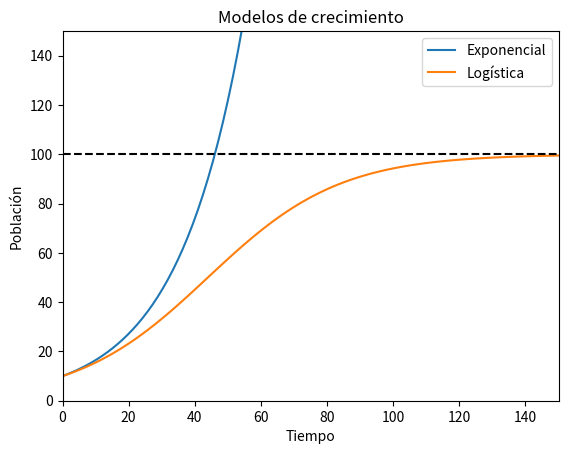

The script that saved this image:
import numpy as np
import matplotlib.pyplot as plt

def variacion_poblacional_exponencial(r, N):
    return r * N

def variacion_poblacional_logistica(N, K, r):
    return r * N * ((K - N) / K)

def solucion_exponencial(t, N0, r):
    return N0 * np.exp(r * t)

def solucion_logistica(t, N0, K, r):
    return K * N0 * np.exp(r * t) / ((K - N0) + N0 * np.exp(r * t))

#N0 y K >= 0 y r cualquier valor en reales
#Caso 1: N0 = K => en el modelo logistico, no hay crecimiento
#Caso 2: N0 < K => en el modelo logistico, hay crecimiento hasta llegar a K con una velocidad r
#Caso 3: N0 > K => en el modelo logistico, hay decrecimiento hasta llegar a K
#Caso 4: N0 = 0 => en el modelo logistico, no hay crecimiento
#Caso 5: K = 0 => en el modelo logistico, no hay crecimiento
#Caso 6: r = 0 => en el modelo logistico, no hay crecimiento
#Caso 7: r < 0 => en el modelo logistico, hay decrecimiento
#Caso 8: r > 0 => en el modelo logistico, hay crecimiento

def caso2():
    t = np.linspace(0, 150, 100)
    N0 = 10
    r = 0.05
    K = 100

    recta = []
    for _ in t:
        recta.append(K)

    N_exp = solucion_exponencial(t, N0, r)
    N_log = solucion_logistica(t, N0, K, r)

    plt.plot(t, N_exp, label='Exponencial')
    plt.plot(t, N_log, label='Logística')
    plt.plot(t, recta, 'k--')
    plt.xlabel('Tiempo')
    plt.ylabel('Población')
    plt.title('Modelos de crecimiento')
    plt.xlim(0, 150)
    plt.ylim(0, 150)
    plt.legend()
    plt.show()

def caso3():
    t = np.linspace(0, 100, 100)
    N0 = 350
    r = 0.05
    K = 100

    N_exp = solucion_exponencial(t, N0, r)
    N_log = solucion_logistica(t, N0, K, r)

    # plt.plot(t, N_exp, label='Exponencial')
    plt.plot(t, N_log, label='Logística')
    plt.xlabel('Tiempo')
    plt.ylabel('Población')
    plt.ylim(0, 400)
    plt.title('Modelos de crecimiento')
    plt.legend()
    plt.show()

def caso1VN():
    N = np.linspace(0, 100, 100)
    r = 0.05
    K = 100

    N_exp = variacion_poblacional_exponencial(r, N)
    N_log = variacion_poblacional_logistica(N, K, r)

    plt.plot(N, N_exp, label='Exponencial')
    plt.plot(N, N_log, label='Logística')
    plt.xlabel('Población')
    plt.ylabel('Variación poblacional')
    plt.legend()
    plt.show()

def caso2VN():
    
    N = np.linspace(0, 1000, 100)
    r = 0.05
    K = 1000

    N_exp = variacion_poblacional_exponencial(r, N)
    N_log = variacion_poblacional_logistica(N, K, r)

    plt.plot(N, N_exp, label='Exponencial')
    plt.plot(N, N_log, label='Logística')
    plt.xlabel('Población')
    plt.xlim(0, 1000)\
    #marcar el punto (500, 12.5), y poner lineas punteadas en x y y, y poner una etiqueta en el punto
    plt.plot([500, 500], [0, 12.5], 'k--')
    plt.plot([0, 500], [12.5, 12.5], 'k--')
    plt.plot([500], [12.5], 'ro')
    plt.scatter([500], [12.5], color='red')
    #marcar los valores 12,5 y 500 en el eje x y y

    plt.yticks([12.5], ['12.5'])
    plt.xticks([500], ['500'])
    plt.ylabel('Variación poblacional')
    plt.legend()
    plt.show()

caso2()
